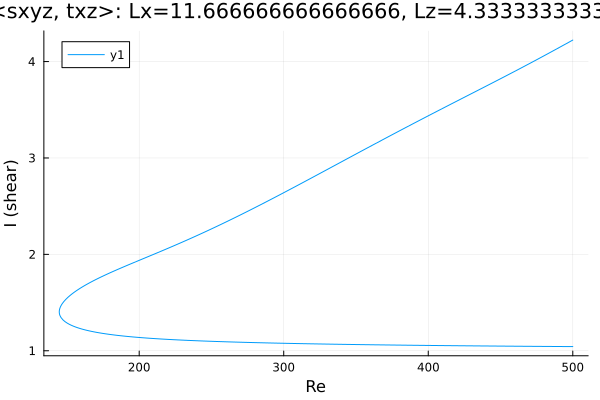

Source data for this figure (header and first rows):
Re, shear
500.0, 4.223
499.7, 4.221
498.3, 4.21
496.9, 4.198
495.5, 4.186
494.1, 4.175
492.7, 4.163
492.1, 4.158
490.7, 4.147
489.3, 4.135
487.9, 4.124
486.5, 4.112
485.1, 4.1
483.6, 4.089
482.2, 4.077
480.8, 4.066
479.4, 4.055
478, 4.043
476.6, 4.032
475.2, 4.02
473.7, 4.009
472.3, 3.998
470.9, 3.986
469.5, 3.975
468.1, 3.964
466.7, 3.953
465.3, 3.942
463.8, 3.93
462.4, 3.919
461, 3.908
459.6, 3.897
458.2, 3.886
456.8, 3.875
455.4, 3.864
453.9, 3.853
452.5, 3.842
451.1, 3.831
449.7, 3.82
448.3, 3.809
446.9, 3.798
445.5, 3.787
444, 3.776
442.6, 3.765
441.2, 3.754
439.8, 3.744
438.4, 3.733
437, 3.722
435.6, 3.711
434.1, 3.7
432.7, 3.689
431.3, 3.678
429.9, 3.668
428.5, 3.657
427.1, 3.646
425.7, 3.635
424.2, 3.624
422.8, 3.613
421.4, 3.603
420, 3.592
418.6, 3.581
... 513 more rows
